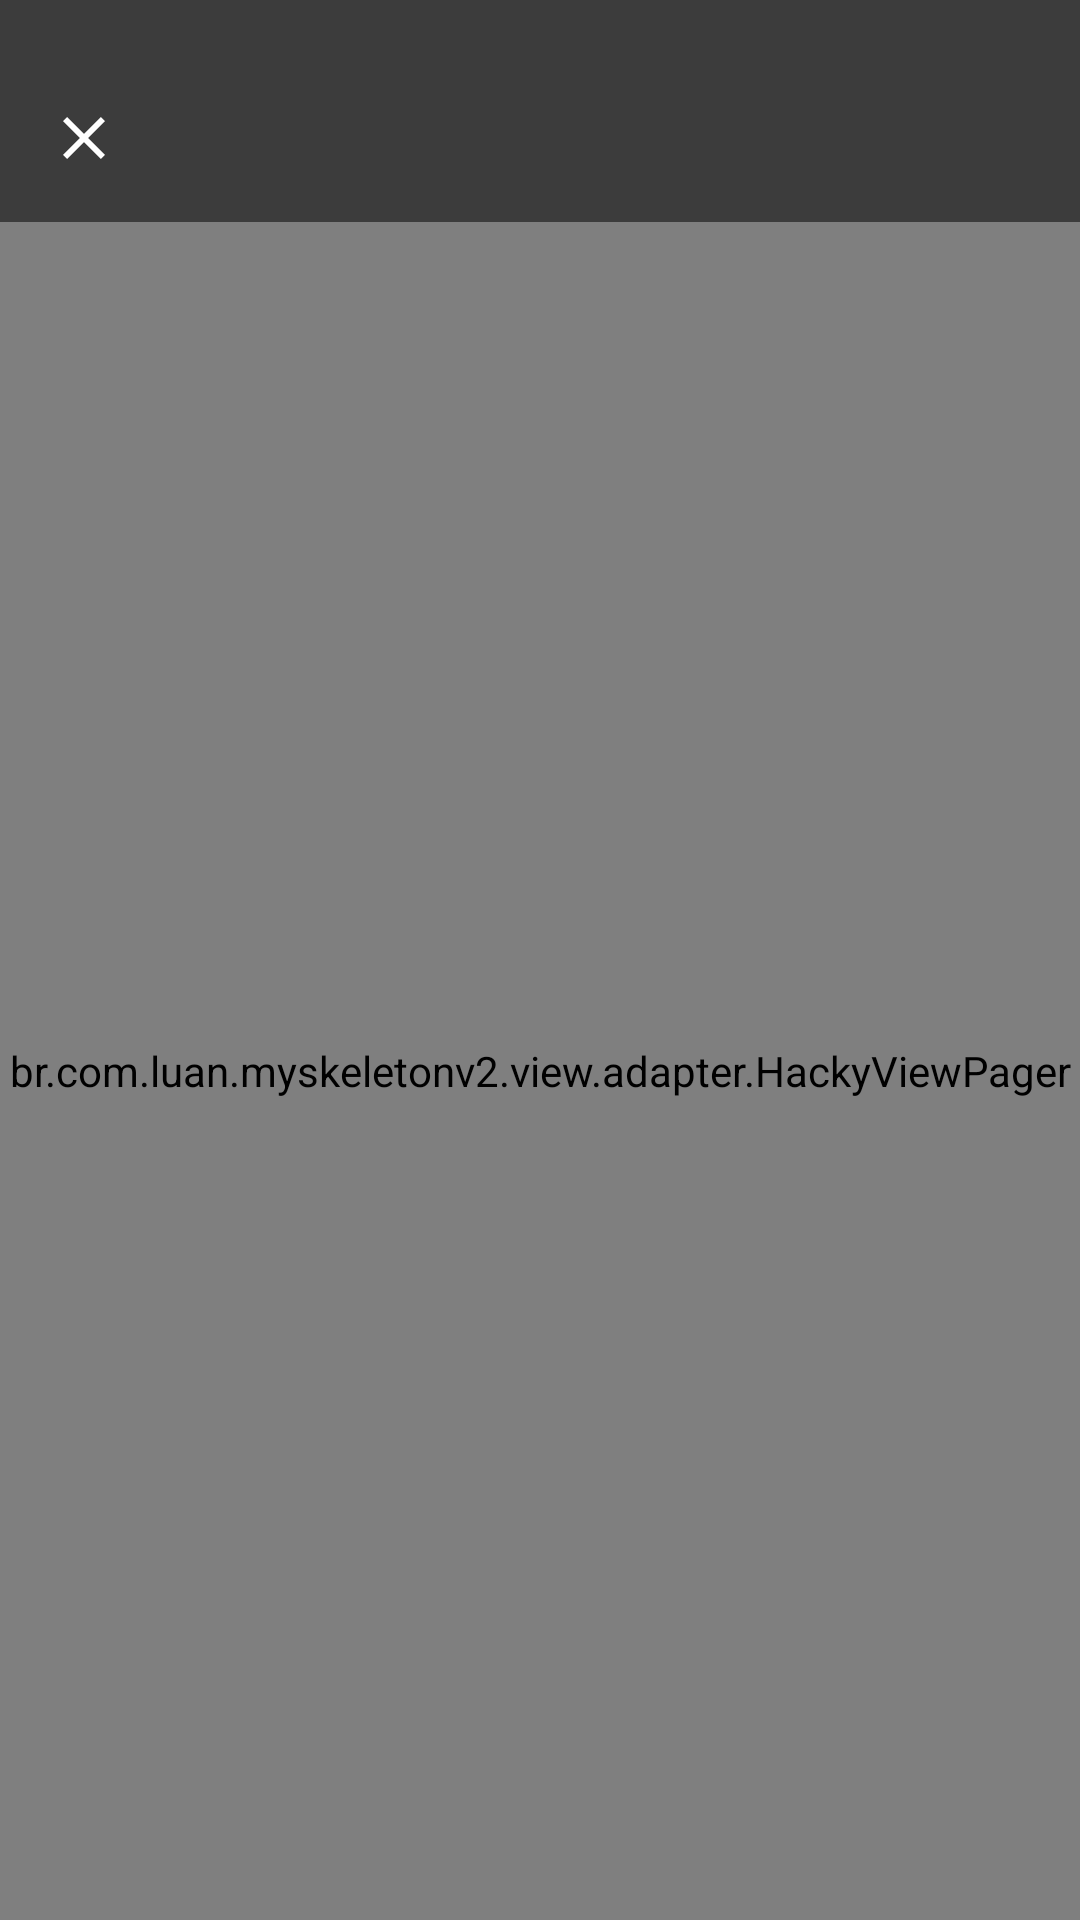

Reconstruct the res/layout file that produces this screen, plus the resources it refers to.
<!-- AndroidManifest.xml: application theme AppTheme -->
<!-- res/layout/activity_show_image.xml -->
<?xml version="1.0" encoding="utf-8"?>
<RelativeLayout xmlns:android="http://schemas.android.com/apk/res/android"
    xmlns:app="http://schemas.android.com/apk/res-auto"
    xmlns:tools="http://schemas.android.com/tools"
    android:layout_width="match_parent"
    android:layout_height="match_parent"
    android:background="#3c3c3c"
    tools:context="br.com.squarebits.lausgirl.ui.view.products.ShowImageActivity">

    <android.support.v7.widget.Toolbar
        android:layout_marginTop="18dp"
        android:id="@+id/toolbar"
        app:navigationIcon="@drawable/ic_close_white"
        android:layout_width="match_parent"
        android:layout_height="?attr/actionBarSize"
        android:background="@android:color/transparent"
        android:elevation="4dp"
        app:title=" "
        style="@style/AppTheme.Toolbar"
        app:titleTextColor="@android:color/white"
        app:popupTheme="@style/AppTheme.PopupOverlay" />


    <br.com.luan.myskeletonv2.view.adapter.HackyViewPager

        xmlns:android="http://schemas.android.com/apk/res/android"
        android:id="@+id/viewPager"
        android:background="#3c3c3c"
        android:layout_width="match_parent"
        android:layout_height="match_parent"
        android:layout_below="@+id/toolbar" />

</RelativeLayout>
<!-- resources referenced by this layout -->
<resources>
  <!-- drawable ic_close_white (drawable) -->
  <vector xmlns:android="http://schemas.android.com/apk/res/android"
          android:width="24dp"
          android:height="24dp"
          android:viewportWidth="24.0"
          android:viewportHeight="24.0">
      <path
          android:pathData="M19,6.4L17.6,5 12,10.6 6.4,5 5,6.4l5.6,5.6L5,17.6 6.4,19l5.6,-5.6 5.6,5.6 1.4,-1.4 -5.6,-5.6z"
          android:fillColor="#FFFFFF"/>
  </vector>
  <style name="AppTheme.PopupOverlay" parent="ThemeOverlay.AppCompat.Light" />
  <style name="AppTheme.Toolbar">
          <item name="colorPrimary">@color/myblack</item>
          <item name="colorPrimaryDark">@color/myblack</item>
          <item name="colorAccent">@color/myblack</item>
          <item name="actionMenuTextColor">@color/myblack</item>
      </style>
  <style name="AppTheme" parent="Theme.AppCompat.Light.NoActionBar">
          
          <item name="colorPrimary">@color/colorPrimary</item>
          <item name="colorPrimaryDark">@color/colorPrimaryDark</item>
          <item name="colorAccent">@color/colorAccent</item>
          <item name="android:textColorPrimary">@color/myblack</item>
          <item name="android:textColorSecondary">@color/myblack</item>
          <item name="colorControlActivated">#c6c6c6</item>
          <item name="android:windowBackground">@android:color/white</item>
  
      </style>
  <color name="myblack">#000000</color>
  <color name="colorPrimary">#3e3e3e</color>
  <color name="colorPrimaryDark">#a8a8a8</color>
  <color name="colorAccent">#c2c2c2</color>
</resources>
